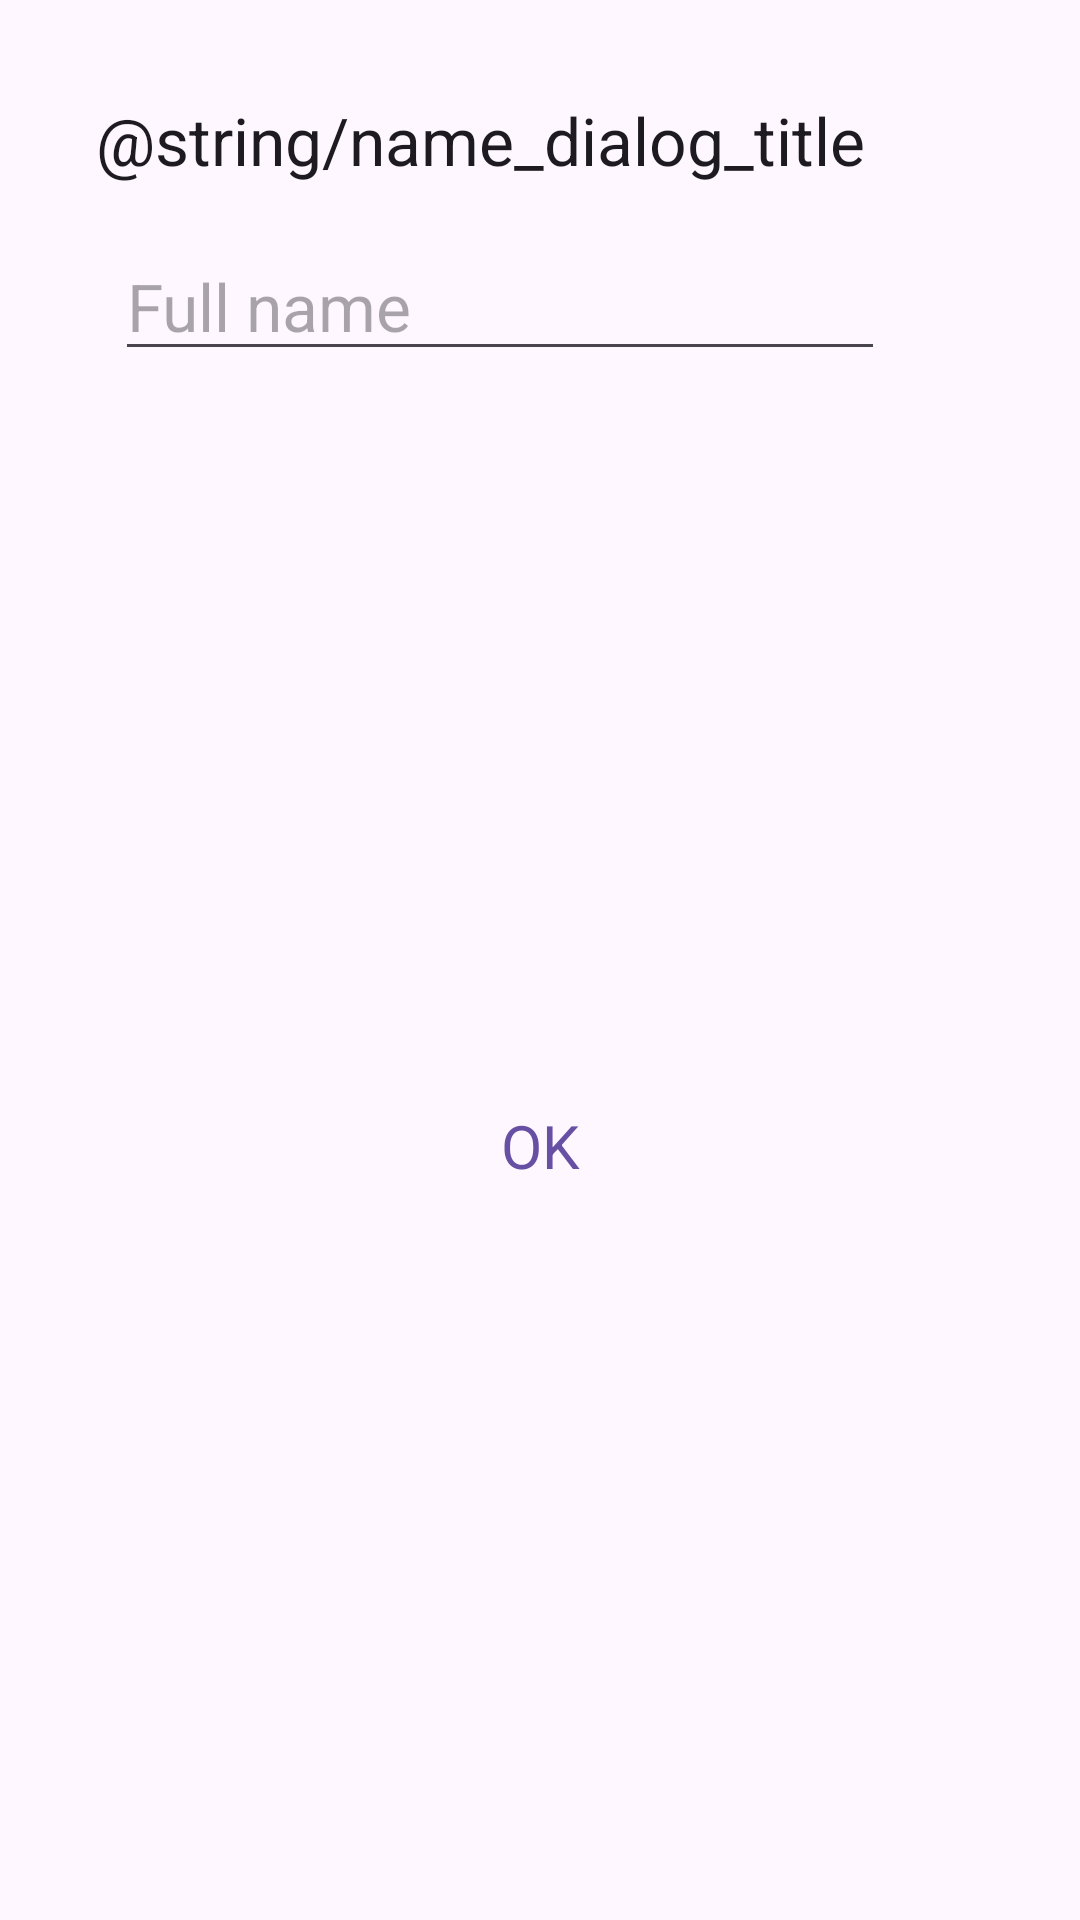

This screen was rendered from an Android layout file. Write that file and the resources it references.
<!-- AndroidManifest.xml: application theme Theme.Material3.DayNight.NoActionBar -->
<!-- res/layout/name_dialog.xml -->
<?xml version="1.0" encoding="utf-8"?>
<androidx.constraintlayout.widget.ConstraintLayout xmlns:android="http://schemas.android.com/apk/res/android"
    xmlns:app="http://schemas.android.com/apk/res-auto"
    android:layout_width="match_parent"
    android:layout_height="wrap_content">

    <TextView
        android:id="@+id/name_prompt"
        android:layout_width="wrap_content"
        android:layout_height="wrap_content"
        android:layout_marginStart="32dp"
        android:layout_marginTop="32dp"
        android:text="@string/name_dialog_title"
        android:textAppearance="@style/TextAppearance.AppCompat.Large"
        app:layout_constraintStart_toStartOf="parent"
        app:layout_constraintTop_toTopOf="parent" />

    <EditText
        android:id="@+id/person_name_field"
        android:layout_width="wrap_content"
        android:layout_height="wrap_content"
        android:layout_marginStart="32dp"
        android:layout_marginTop="16dp"
        android:layout_marginEnd="32dp"
        android:autofillHints=""
        android:ems="10"
        android:hint="@string/name"
        android:inputType="textPersonName|textCapWords"
        android:textAppearance="@style/TextAppearance.AppCompat.Large"
        app:layout_constraintEnd_toEndOf="parent"
        app:layout_constraintHorizontal_bias="0.16"
        app:layout_constraintStart_toStartOf="parent"
        app:layout_constraintTop_toBottomOf="@+id/name_prompt" />

    <Button
        style="@style/Widget.MaterialComponents.Button.OutlinedButton"
        android:layout_width="wrap_content"
        android:layout_height="wrap_content"
        android:layout_marginTop="16dp"
        android:layout_marginBottom="16dp"
        android:onClick="setName"
        android:text="@android:string/ok"
        android:textAppearance="@style/TextAppearance.AppCompat.Large"
        android:textSize="20sp"
        app:layout_constraintBottom_toBottomOf="parent"
        app:layout_constraintEnd_toEndOf="parent"
        app:layout_constraintStart_toStartOf="parent"
        app:layout_constraintTop_toBottomOf="@+id/person_name_field" />
</androidx.constraintlayout.widget.ConstraintLayout>
<!-- resources referenced by this layout -->
<resources>
  <string name="name">Full name</string>
  <string name="name_dialog_title">Bite ingebt zayer nomen</string>
</resources>
